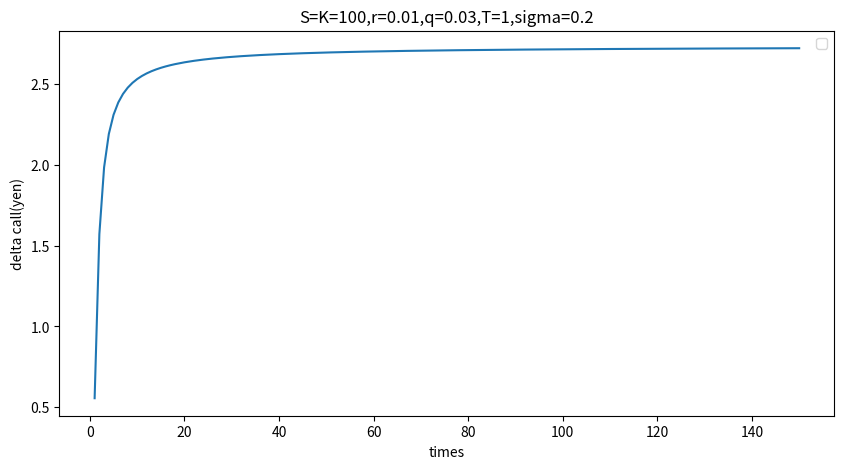

The matplotlib source for this figure:
import numpy as np
import matplotlib.pyplot as plt
import math
from scipy.stats import norm

S=K=100
r=0.01
q=0.03
tend=1
t=0
sig=0.2

x = np.empty(0)
y1 = np.empty(0)
y2 = np.empty(0)
y3 = np.empty(0)
y4 = np.empty(0)
y5 = np.empty(0)
y6 = np.empty(0)
y7 = np.empty(0)

for i in range(0,150):
    d1=(math.log(S/K)+(r-q+sig*sig/2)*(tend-t))/(sig*math.sqrt(tend-t))
    d2=(math.log(S/K)+(r-q-sig*sig/2)*(tend-t))/(sig*math.sqrt(tend-t))
    call = S*math.exp(q*t-q*tend)*norm.cdf(x=d1, loc=0, scale=1)-K*math.exp(r*t-r*tend)*norm.cdf(x=d2, loc=0, scale=1)
    y1= np.append(y1, call)

for i in range(0,150):
    n=i+1
    deltat=tend/n
    #上昇下降
    u=math.exp(sig*math.sqrt(3*deltat))
    d=math.exp(-sig*math.sqrt(3*deltat))
    #確率
    pu=1/6+(r-sig*sig/2)*math.sqrt(deltat/12/sig**2)
    pm=2/3
    pd=1/6-(r-sig*sig/2)*math.sqrt(deltat/12/sig**2)
    call = np.zeros((n+1, 2*n+1)) #リスト何個、リストの要素何個
    for i in range(-n,n+1): #-n～n
        S = u**(i)*100
        #S=SS*math.exp((r-q-sig**2/2)*tend+sig*math.sqrt(tend)*random.gauss(0,1))
        C=max(S-K,0)
        call[n][n-i]=C #どのリストの何番目

    for i in range(n,0,-1):  #1～n(時間軸)
        k=2*i-1 #k=2n-1～1()
        for j in range(1,k+1): #(推移)
            call[i-1][j-1]=math.exp(-r*deltat)*(pu*call[i][j+1]+pm*call[i][j]+pd*call[i][j-1])
            #call[i-1][j]=math.exp(-r*deltat)*(pu*call[i][j+1]+pm*call[i][j]+pd*call[i][j-1])
    x= np.append(x, n)
    y2= np.append(y2, call[0][0])

y3=y2-y1


fig = plt.figure(figsize=(10, 5))
ax=fig.subplots()
ax.set_xlabel("times")
ax.set_ylabel("delta call(yen)")
ax.set_title('S=K=' + str(K) + ',r=' + str(r) + ',q=' + str(q) +',T=' + str(tend)+ ',sigma=' + str(sig))
plt.plot(x, y3)
plt.legend()
plt.savefig("a.jpg")
plt.show()
